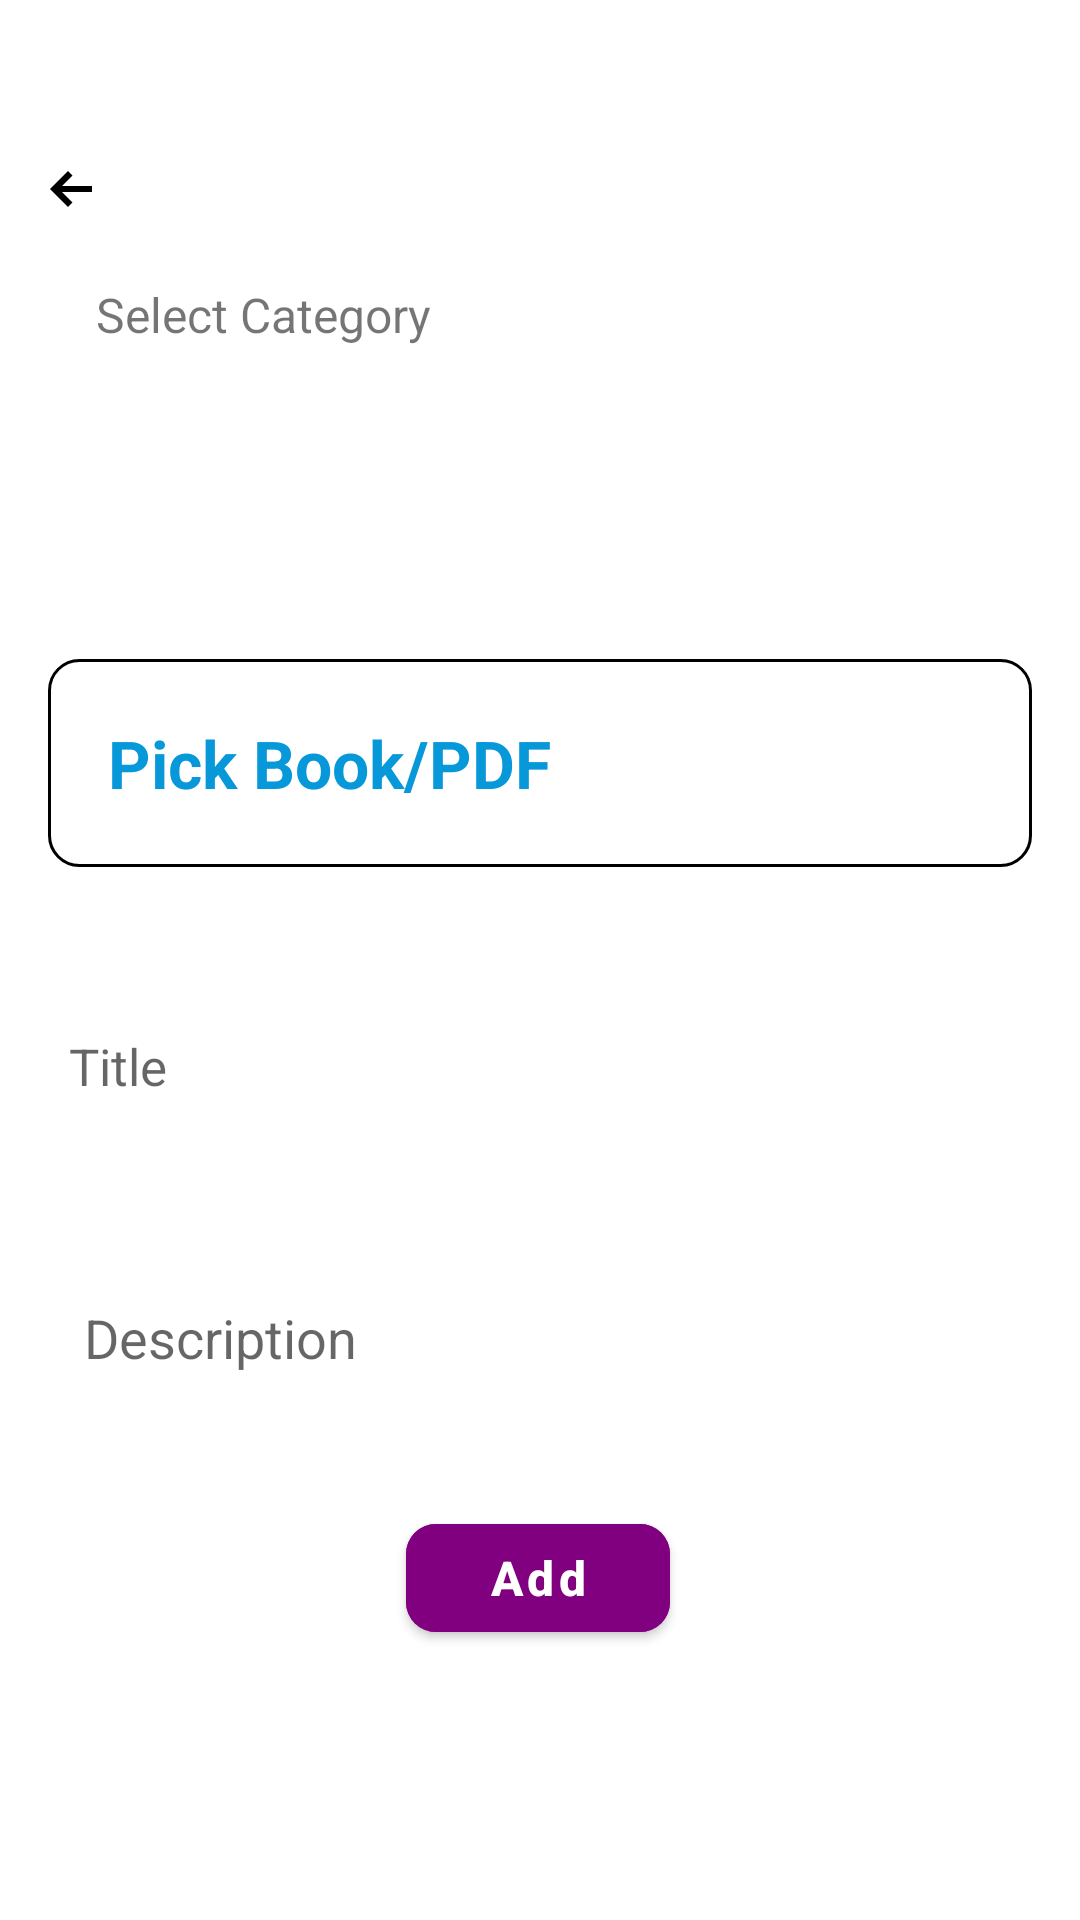

The Android layout XML behind this screen, and the referenced resources:
<!-- AndroidManifest.xml: application theme Theme.RamgLibrary -->
<!-- res/layout/fragment_add_books.xml -->
<?xml version="1.0" encoding="utf-8"?>
<androidx.constraintlayout.widget.ConstraintLayout xmlns:android="http://schemas.android.com/apk/res/android"
    xmlns:app="http://schemas.android.com/apk/res-auto"
    xmlns:tools="http://schemas.android.com/tools"
    android:layout_width="match_parent"
    android:layout_height="match_parent"
    tools:context=".fragments.add.AddBooksFragment">

    <Spinner
        android:id="@+id/spinnerCategory"
        android:layout_width="0dp"
        android:layout_height="48dp"
        android:layout_marginStart="16dp"
        android:layout_marginTop="16dp"
        android:layout_marginEnd="16dp"
        android:background="@drawable/spinner_border"
        android:paddingLeft="10dp"
        app:layout_constraintEnd_toEndOf="parent"
        app:layout_constraintStart_toStartOf="parent"
        app:layout_constraintTop_toBottomOf="@+id/textView4" />

    <com.google.android.material.textfield.TextInputEditText
        android:id="@+id/titleEditText"
        android:layout_width="match_parent"
        android:layout_height="wrap_content"
        android:layout_marginStart="8dp"
        android:layout_marginTop="40dp"
        android:layout_marginEnd="8dp"
        android:background="@drawable/curve"
        android:ems="10"
        android:hint="Title"
        android:inputType="textCapSentences"
        android:padding="15dp"
        android:textColor="@color/black"
        android:textSize="17sp"
        app:layout_constraintEnd_toEndOf="parent"
        app:layout_constraintStart_toStartOf="parent"
        app:layout_constraintTop_toBottomOf="@+id/pickTV" />

    <com.google.android.material.textfield.TextInputEditText
        android:id="@+id/addDescriptionTV"
        android:layout_width="0dp"
        android:layout_height="wrap_content"
        android:layout_marginStart="8dp"
        android:layout_marginTop="32dp"
        android:layout_marginEnd="8dp"
        android:background="@drawable/curve"
        android:padding="20dp"
        android:gravity="top"
        android:textSize="18sp"
        android:textColor="@color/black"
        android:inputType="textCapSentences"
        android:maxLines="2"
        android:hint="Description"
        app:layout_constraintEnd_toEndOf="parent"
        app:layout_constraintStart_toStartOf="parent"
        app:layout_constraintTop_toBottomOf="@+id/titleEditText" />

    <com.google.android.material.button.MaterialButton
        android:id="@+id/buttonAdd"
        android:layout_width="wrap_content"
        android:layout_height="wrap_content"
        android:layout_marginTop="24dp"
        android:text="Add"
        android:textStyle="bold"
        android:textSize="16sp"
        android:textAllCaps="false"
        android:backgroundTint="@color/purple"
        app:cornerRadius="10dp"
        app:layout_constraintEnd_toEndOf="parent"
        app:layout_constraintHorizontal_bias="0.498"
        app:layout_constraintStart_toStartOf="parent"
        app:layout_constraintTop_toBottomOf="@+id/addDescriptionTV" />

    <com.google.android.material.imageview.ShapeableImageView
        android:id="@+id/addBackArrow"
        android:layout_width="15dp"
        android:layout_height="14dp"
        android:layout_marginStart="16dp"
        android:layout_marginTop="56dp"
        android:src="@drawable/ic_left_arrow"
        app:layout_constraintStart_toStartOf="parent"
        app:layout_constraintTop_toTopOf="parent" />

    <TextView
        android:id="@+id/pickTV"
        android:layout_width="match_parent"
        android:layout_height="wrap_content"
        android:layout_marginStart="16dp"
        android:layout_marginTop="40dp"
        android:layout_marginEnd="16dp"
        android:background="@drawable/pick_background"
        android:padding="20dp"
        android:text="Pick Book/PDF"
        android:textColor="#0798DA"
        android:textSize="22sp"
        android:textStyle="bold"
        app:layout_constraintEnd_toEndOf="parent"
        app:layout_constraintStart_toStartOf="parent"
        app:layout_constraintTop_toBottomOf="@+id/spinnerCategory" />

    <TextView
        android:id="@+id/textView4"
        android:layout_width="wrap_content"
        android:layout_height="wrap_content"
        android:layout_marginStart="16dp"
        android:layout_marginTop="24dp"
        android:text="Select Category"
        android:textSize="16sp"
        app:layout_constraintStart_toStartOf="@+id/addBackArrow"
        app:layout_constraintTop_toBottomOf="@+id/addBackArrow" />
</androidx.constraintlayout.widget.ConstraintLayout>
<!-- resources referenced by this layout -->
<resources>
  <color name="black">#FF000000</color>
  <color name="purple">#800080</color>
  <!-- drawable curve (drawable) -->
  <?xml version="1.0" encoding="utf-8"?>
  <shape xmlns:android="http://schemas.android.com/apk/res/android">
  <solid android:color="@color/white"/>
      <corners android:radius="20dp"/>
      <size android:height="20dp"/>
  </shape>
  <!-- drawable ic_left_arrow (drawable) -->
  <vector xmlns:android="http://schemas.android.com/apk/res/android"
      android:width="1000dp"
      android:height="1000dp"
      android:viewportWidth="451.111"
      android:viewportHeight="451.111">
    <path
        android:fillColor="#FF000000"
        android:pathData="m451.111,193.333h-322.222l112.778,-112.777 -48.333,-48.333 -193.334,193.333 193.333,193.333 48.333,-48.333 -112.777,-112.778h322.222z"/>
  </vector>
  <!-- drawable pick_background (drawable) -->
  <?xml version="1.0" encoding="utf-8"?>
  <shape xmlns:android="http://schemas.android.com/apk/res/android">
      <corners android:radius="10dp"/>
      <solid android:color="@color/white"/>
      <stroke android:color="@color/black" android:width="1dp"/>
  </shape>
  <style name="Theme.RamgLibrary" parent="Theme.MaterialComponents.DayNight.NoActionBar">
          
          <item name="colorPrimary">@color/main</item>
          <item name="colorPrimaryVariant">@color/main</item>
          <item name="colorOnPrimary">@color/white</item>
          
          <item name="colorSecondary">@color/main</item>
          <item name="colorSecondaryVariant">@color/main</item>
          <item name="colorOnSecondary">@color/black</item>
          
          <item name="android:statusBarColor" tools:targetApi="l">?attr/colorPrimaryVariant</item>
          
      </style>
  <color name="white">#FFFFFFFF</color>
  <color name="main">#1E90FF</color>
</resources>
